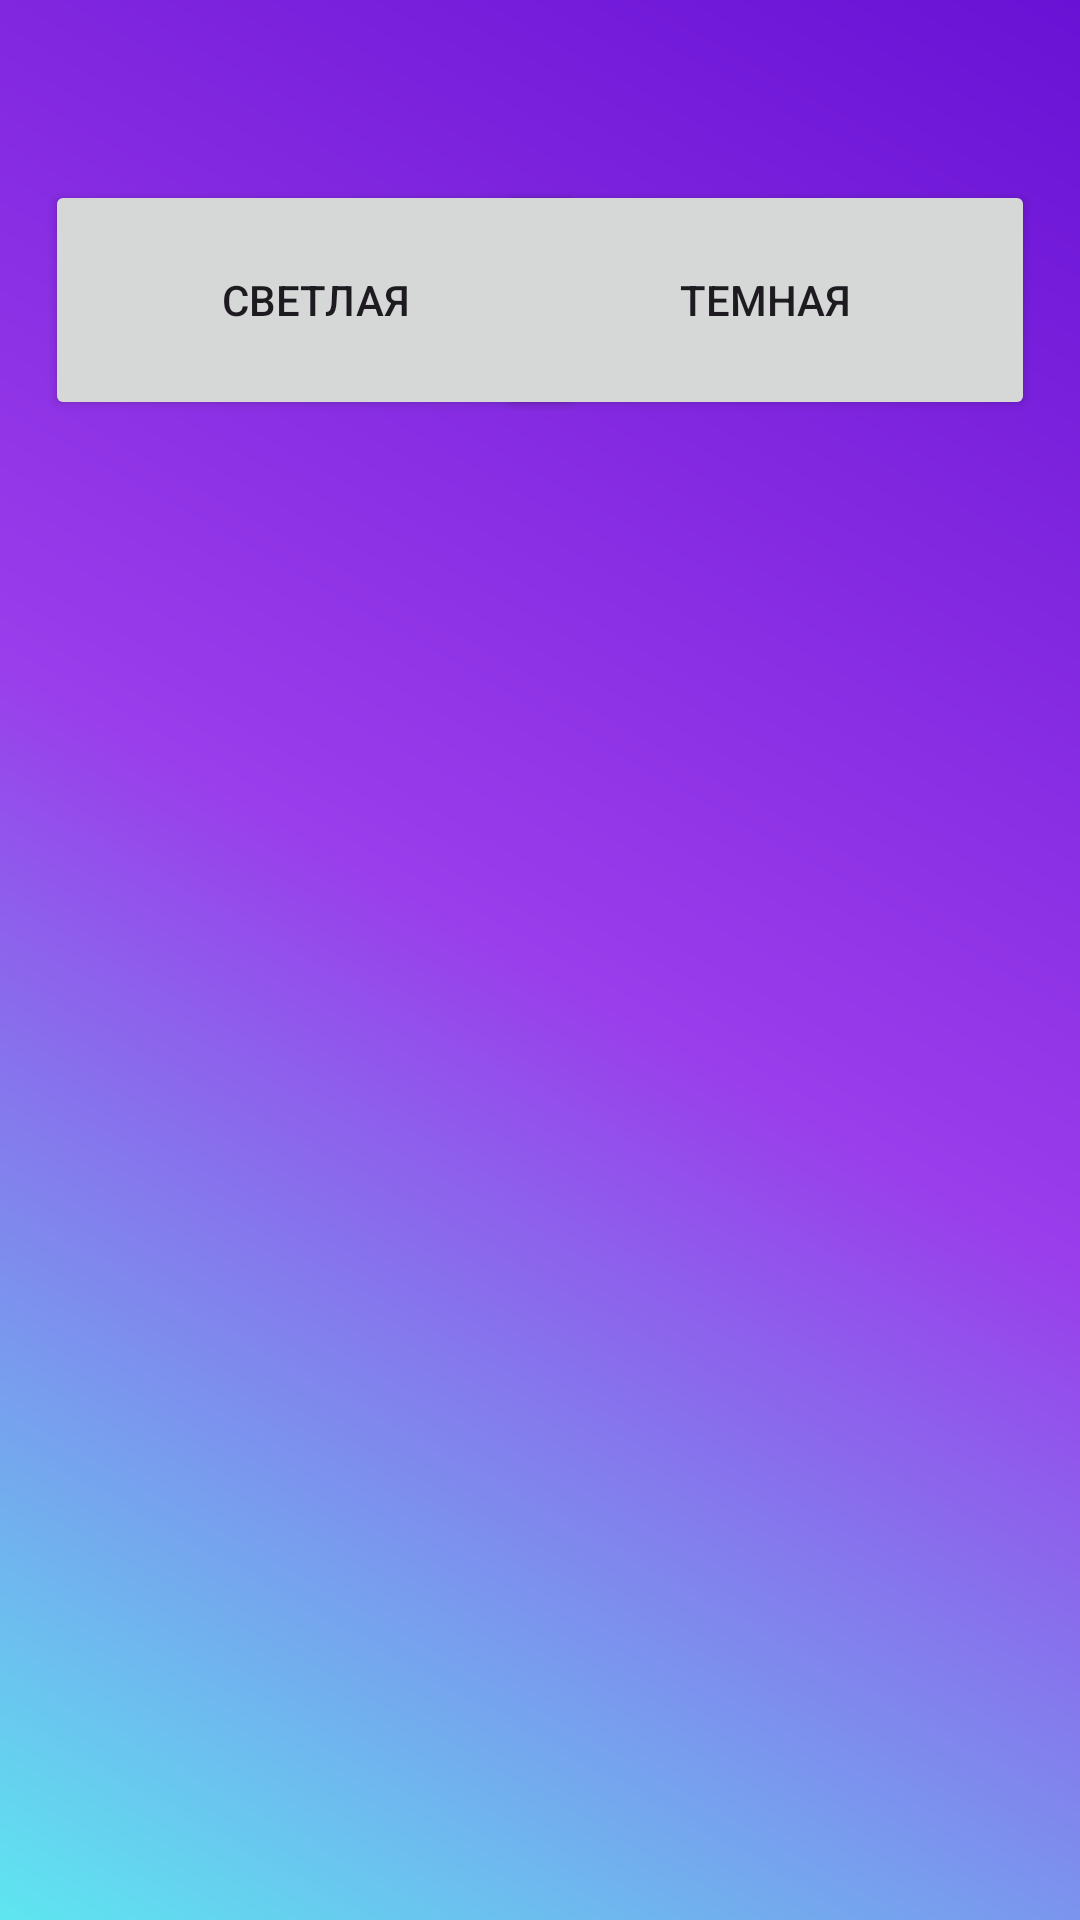

Layout XML and referenced resources for this Android screen:
<!-- AndroidManifest.xml: application theme Theme.WarrantyPeriods -->
<!-- res/layout/fragment_themes.xml -->
<?xml version="1.0" encoding="utf-8"?>
<FrameLayout xmlns:android="http://schemas.android.com/apk/res/android"
    xmlns:tools="http://schemas.android.com/tools"
    android:layout_width="match_parent"
    android:layout_height="match_parent"
    android:background="@drawable/gradient_drawable"
    tools:context="com.example.WarrantyPeriods.MainActivity">

    <Button
        android:id="@+id/btn8"
        android:layout_width="180dp"
        android:layout_height="80dp"
        android:layout_gravity="start"
        android:layout_marginVertical="60dp"
        android:layout_marginStart="15dp"
        android:text="@string/LightTheme" />

    <Button
        android:id="@+id/btn7"
        android:layout_width="180dp"
        android:layout_height="80dp"
        android:layout_gravity="end"
        android:layout_marginVertical="60dp"
        android:layout_marginEnd="15dp"
        android:text="@string/DarkTheme" />

</FrameLayout>
<!-- resources referenced by this layout -->
<resources>
  <!-- drawable gradient_drawable (drawable-v24) -->
  <?xml version="1.0" encoding="utf-8"?>
      <shape
          android:shape = "rectangle"
          xmlns:android = "http://schemas.android.com/apk/res/android" >
  
          <gradient
              android:startColor = "#5ee6f0"
              android:centerColor = "#9a3deb"
              android:endColor = "#6912d5"
              android:angle = "45"
              android:type = "linear" />
      </shape>
  <string name="DarkTheme">Темная</string>
  <string name="LightTheme">Светлая</string>
  <style name="Theme.WarrantyPeriods" parent="Theme.Material3.Light.NoActionBar">
          
          <item name="colorPrimary">@color/purple_500</item>
          <item name="colorPrimaryVariant">@color/purple_700</item>
          <item name="colorOnPrimary">@color/white</item>
          
          <item name="colorSecondary">@color/teal_200</item>
          <item name="colorSecondaryVariant">@color/teal_700</item>
          <item name="colorOnSecondary">@color/black</item>
          
          <item name="android:statusBarColor">?attr/colorPrimaryVariant</item>
          
      </style>
  <!-- not gathered from this repository: default colours our renderer supplied (Android Studio template values) -->
  <color name="purple_500">#FF6200EE</color>
  <color name="purple_700">#FF3700B3</color>
  <color name="teal_200">#FF03DAC5</color>
  <color name="teal_700">#FF018786</color>
  <color name="black">#FF000000</color>
  <color name="white">#FFFFFFFF</color>
</resources>
